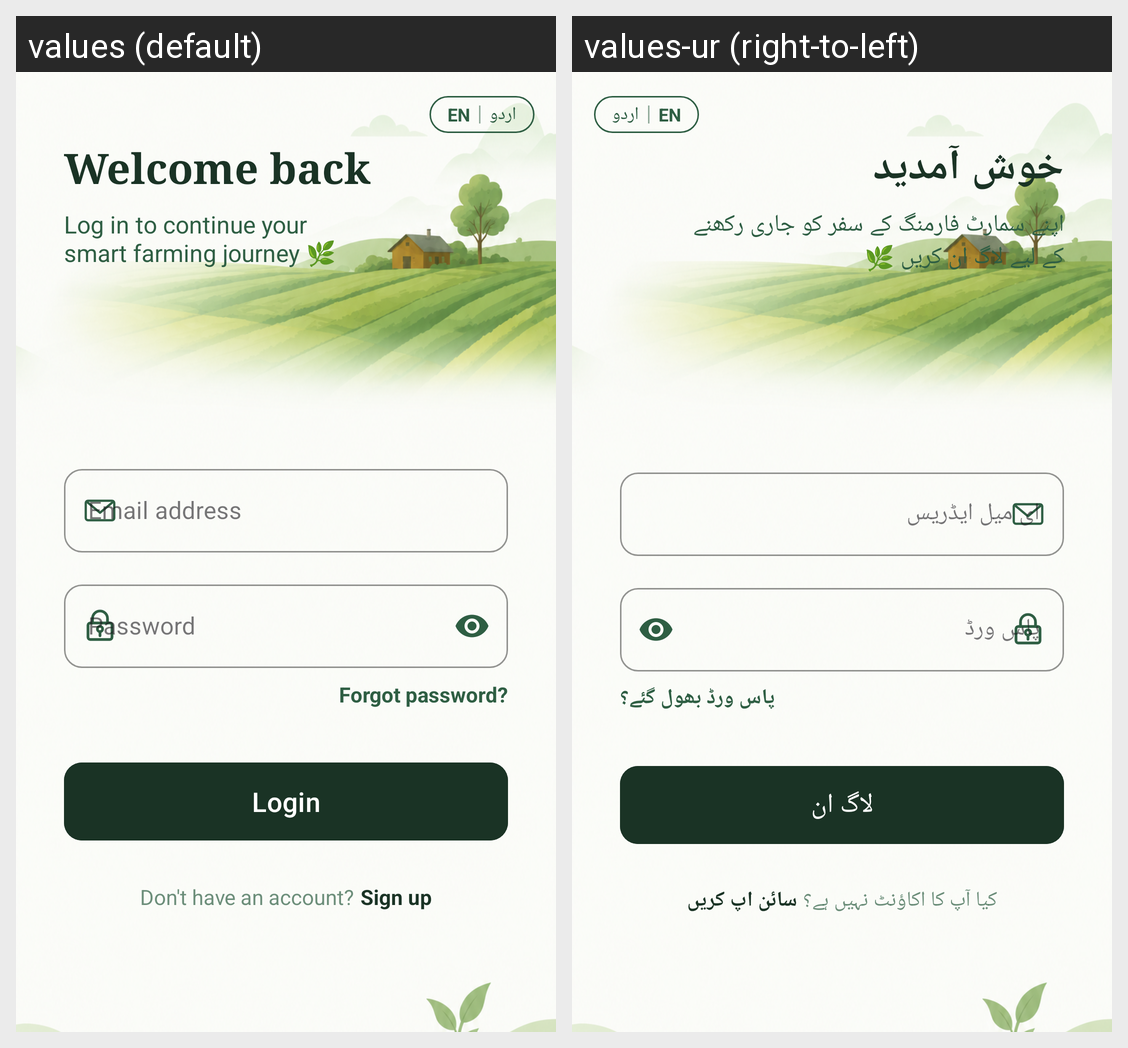

This grid shows one Android layout under two languages. Give, for every string resource on the screen, its name, the default text and each shown locale's text.
Android screen res/layout/activity_login.xml rendered under 2 locales, left to right: values (default), values-ur (right-to-left). Device: Nexus 5 (rendered at 1080×1920; each locale shown at half size, 540×960, under a caption strip naming it); theme Theme.KisanAI.
Strings drawn on this screen, with the default value and each locale's value (text and hints the layout hard-codes, and strings that could not be matched under every locale, appear in the picture but are not listed):

lang_en
  values: EN
  values-ur: EN

lang_ur
  values: اردو
  values-ur: اردو

welcome_back
  values: Welcome back
  values-ur: خوش آمدید

login_subtitle
  values: Log in to continue your
      smart farming journey 🌿
  values-ur: اپنے سمارٹ فارمنگ کے سفر کو جاری رکھنے کے لیے لاگ ان کریں 🌿

email_address
  values: Email address
  values-ur: ای میل ایڈریس

password
  values: Password
  values-ur: پاس ورڈ

forgot_password
  values: Forgot password?
  values-ur: پاس ورڈ بھول گئے؟

login
  values: Login
  values-ur: لاگ ان

no_account
  values: Don't have an account?
  values-ur: کیا آپ کا اکاؤنٹ نہیں ہے؟

sign_up
  values: Sign up
  values-ur: سائن اپ کریں
